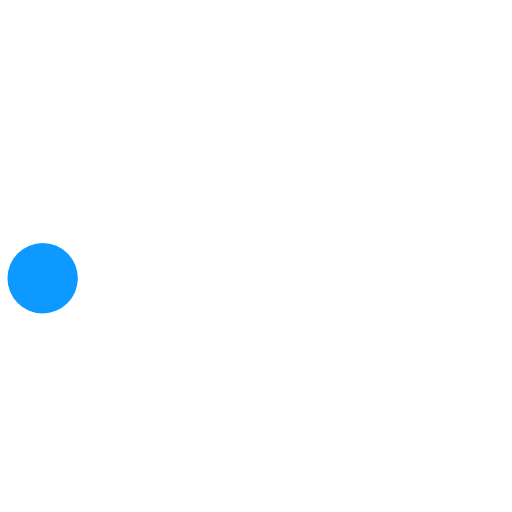
t = 0.00 s
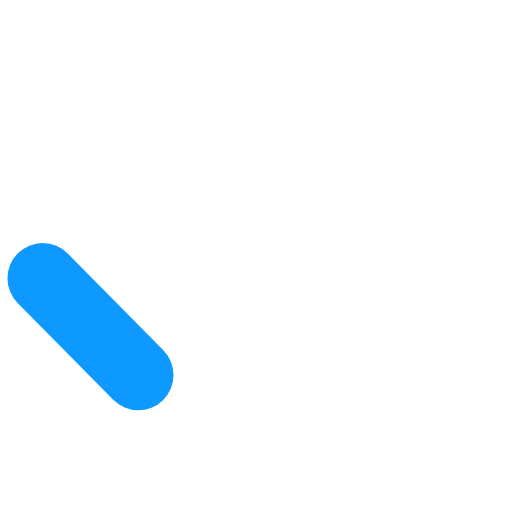
t = 0.28 s
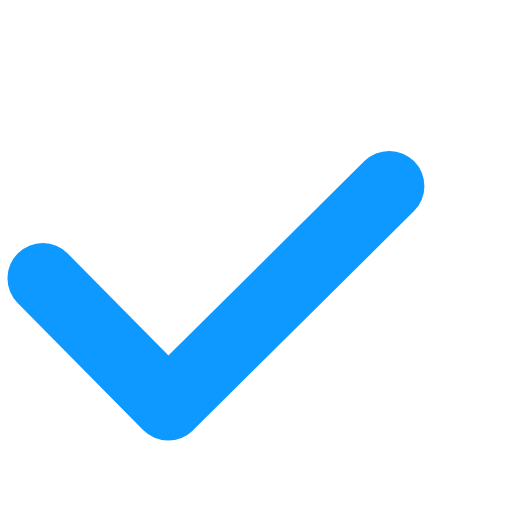
t = 0.55 s
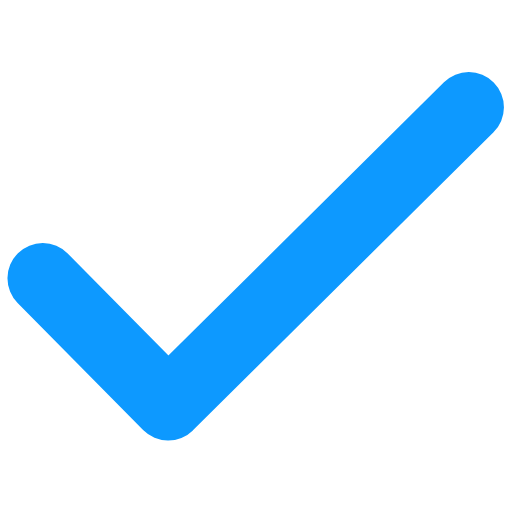
t = 0.82 s
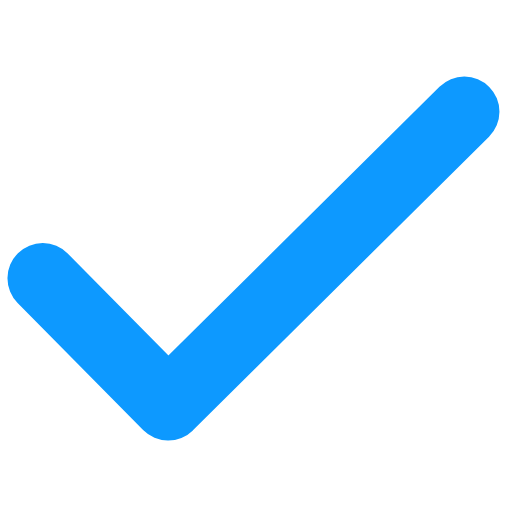
t = 1.09 s
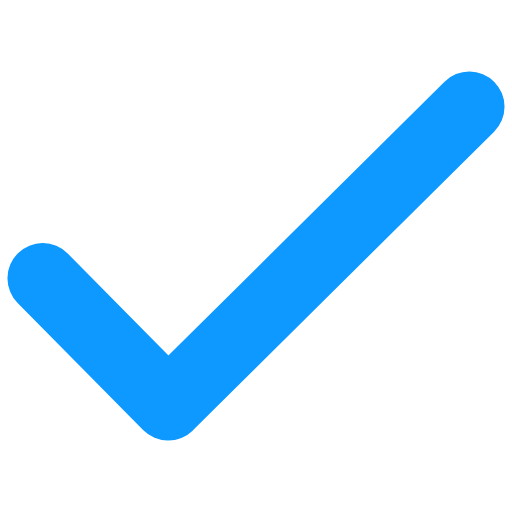
t = 1.35 s

The animated SVG that drew these frames (rendered in a browser with its animation timeline set to each time). Animation: 1 SMIL element (animate=1); one cycle of 1.35 s.

<?xml version='1.0' encoding='utf-8'?>
<svg width="48" height="48" viewBox="0 0 48 48" fill="none" xmlns="http://www.w3.org/2000/svg">
  <path d="M4 26.0851L15.7647 38L44 10" stroke-width="6.6" stroke-linecap="round" stroke-linejoin="round" stroke="var(--icon-color, #0D99FF)" pathLength="1" stroke-dasharray="1e-05 1.001">
    <animate attributeName="stroke-dasharray" values="0.000010000 1.001;0.000097619 1.001;0.000688915 1.001;0.002228224 1.001;0.005097719 1.001;0.009620233 1.001;0.016062086 1.001;0.024635909 1.001;0.035503472 1.001;0.048778510 1.001;0.064529543 1.001;0.082782711 1.001;0.103524590 1.001;0.126705025 1.001;0.152239953 1.001;0.180014227 1.001;0.209884444 1.001;0.241681771 1.001;0.275214767 1.001;0.310272215 1.001;0.346625940 1.001;0.384033641 1.001;0.422241714 1.001;0.460988078 1.001;0.500005000 1.001;0.539021922 1.001;0.577768286 1.001;0.615976359 1.001;0.653384060 1.001;0.689737785 1.001;0.724795233 1.001;0.758328229 1.001;0.790125556 1.001;0.819995773 1.001;0.847770047 1.001;0.873304975 1.001;0.896485410 1.001;0.917227289 1.001;0.935480457 1.001;0.951231490 1.001;0.964506528 1.001;0.975374091 1.001;0.983947914 1.001;0.990389767 1.001;0.994912281 1.001;0.997781776 1.001;0.999321085 1.001;0.999912381 1.001;1.000000000 1.001;0.998715820 1.001;0.991718750 1.001;0.977983398 1.001;0.960000000 1.001;0.942016602 1.001;0.928281250 1.001;0.921284180 1.001;0.920000000 1.001;0.920323410 1.001;0.922282187 1.001;0.926742492 1.001;0.933872386 1.001;0.943296965 1.001;0.954253487 1.001;0.965746513 1.001;0.976703035 1.001;0.986127614 1.001;0.993257508 1.001;0.997717813 1.001;0.999676590 1.001;1.000000000 1.001;1.000000000 1.001;1.000000000 1.001;1.000000000 1.001;1.000000000 1.001;1.000000000 1.001;1.000000000 1.001;1.000000000 1.001;1.000000000 1.001;1.000000000 1.001;1.000000000 1.001;1.000000000 1.001;1.000000000 1.001" keyTimes="0.0;0.012345679012345678;0.024691358024691357;0.037037037037037035;0.04938271604938271;0.06172839506172839;0.07407407407407407;0.08641975308641975;0.09876543209876543;0.1111111111111111;0.12345679012345678;0.13580246913580246;0.14814814814814814;0.16049382716049382;0.1728395061728395;0.18518518518518517;0.19753086419753085;0.20987654320987653;0.2222222222222222;0.2345679012345679;0.24691358024691357;0.25925925925925924;0.2716049382716049;0.2839506172839506;0.2962962962962963;0.30864197530864196;0.32098765432098764;0.3333333333333333;0.345679012345679;0.35802469135802467;0.37037037037037035;0.38271604938271603;0.3950617283950617;0.4074074074074074;0.41975308641975306;0.43209876543209874;0.4444444444444444;0.4567901234567901;0.4691358024691358;0.48148148148148145;0.49382716049382713;0.5061728395061729;0.5185185185185185;0.5308641975308642;0.5432098765432098;0.5555555555555556;0.5679012345679012;0.5802469135802469;0.5925925925925926;0.6049382716049383;0.6172839506172839;0.6296296296296297;0.6419753086419753;0.654320987654321;0.6666666666666666;0.6790123456790124;0.691358024691358;0.7037037037037037;0.7160493827160493;0.7283950617283951;0.7407407407407407;0.7530864197530864;0.7654320987654321;0.7777777777777778;0.7901234567901234;0.8024691358024691;0.8148148148148148;0.8271604938271605;0.8395061728395061;0.8518518518518519;0.8641975308641975;0.8765432098765432;0.8888888888888888;0.9012345679012346;0.9135802469135802;0.9259259259259259;0.9382716049382716;0.9506172839506173;0.9629629629629629;0.9753086419753086;0.9876543209876543;1.0" dur="1.35s" repeatCount="1" fill="freeze" calcMode="linear" />
  </path>
</svg>
